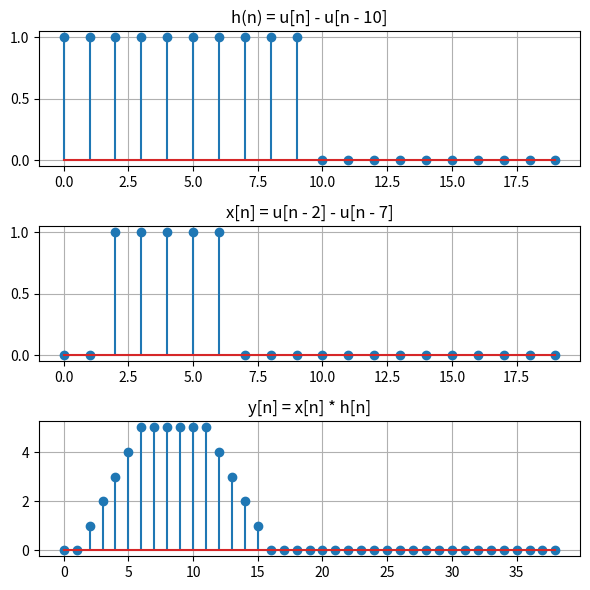

Write the Python code that produced this figure.
import numpy as np
import matplotlib.pyplot as plt

#  Função degrau unitário (u[n])
def u(n):
    return np.where(n >= 0, 1, 0)

# Domínio do sinal
n = np.arange(0, 20)

# Sinal h[n] = u[n] - u[n - 10]
h = u(n) - u(n - 10)

# Sinal x[n] = u[n - 2] - u[n - 7]
x = u(n - 2) - u(n - 7)

# Convolução de x[n] * h[n]
y = np.convolve(x, h)

# Novo eixo n para o sinal de saída y[n]
n_y = np.arange(2 * n[0], 2 * n[-1] + 1)

# Gráfico
plt.figure(figsize=(6,6))

plt.subplot(3, 1, 1)
plt.stem(n, h)
plt.title('h(n) = u[n] - u[n - 10]')
plt.grid()

plt.subplot(3, 1, 2)
plt.stem(n, x)
plt.title('x[n] = u[n - 2] - u[n - 7]')
plt.grid()

plt.subplot(3, 1, 3)
plt.stem(n_y, y)
plt.title('y[n] = x[n] * h[n]')
plt.grid()

plt.tight_layout()
plt.show()
